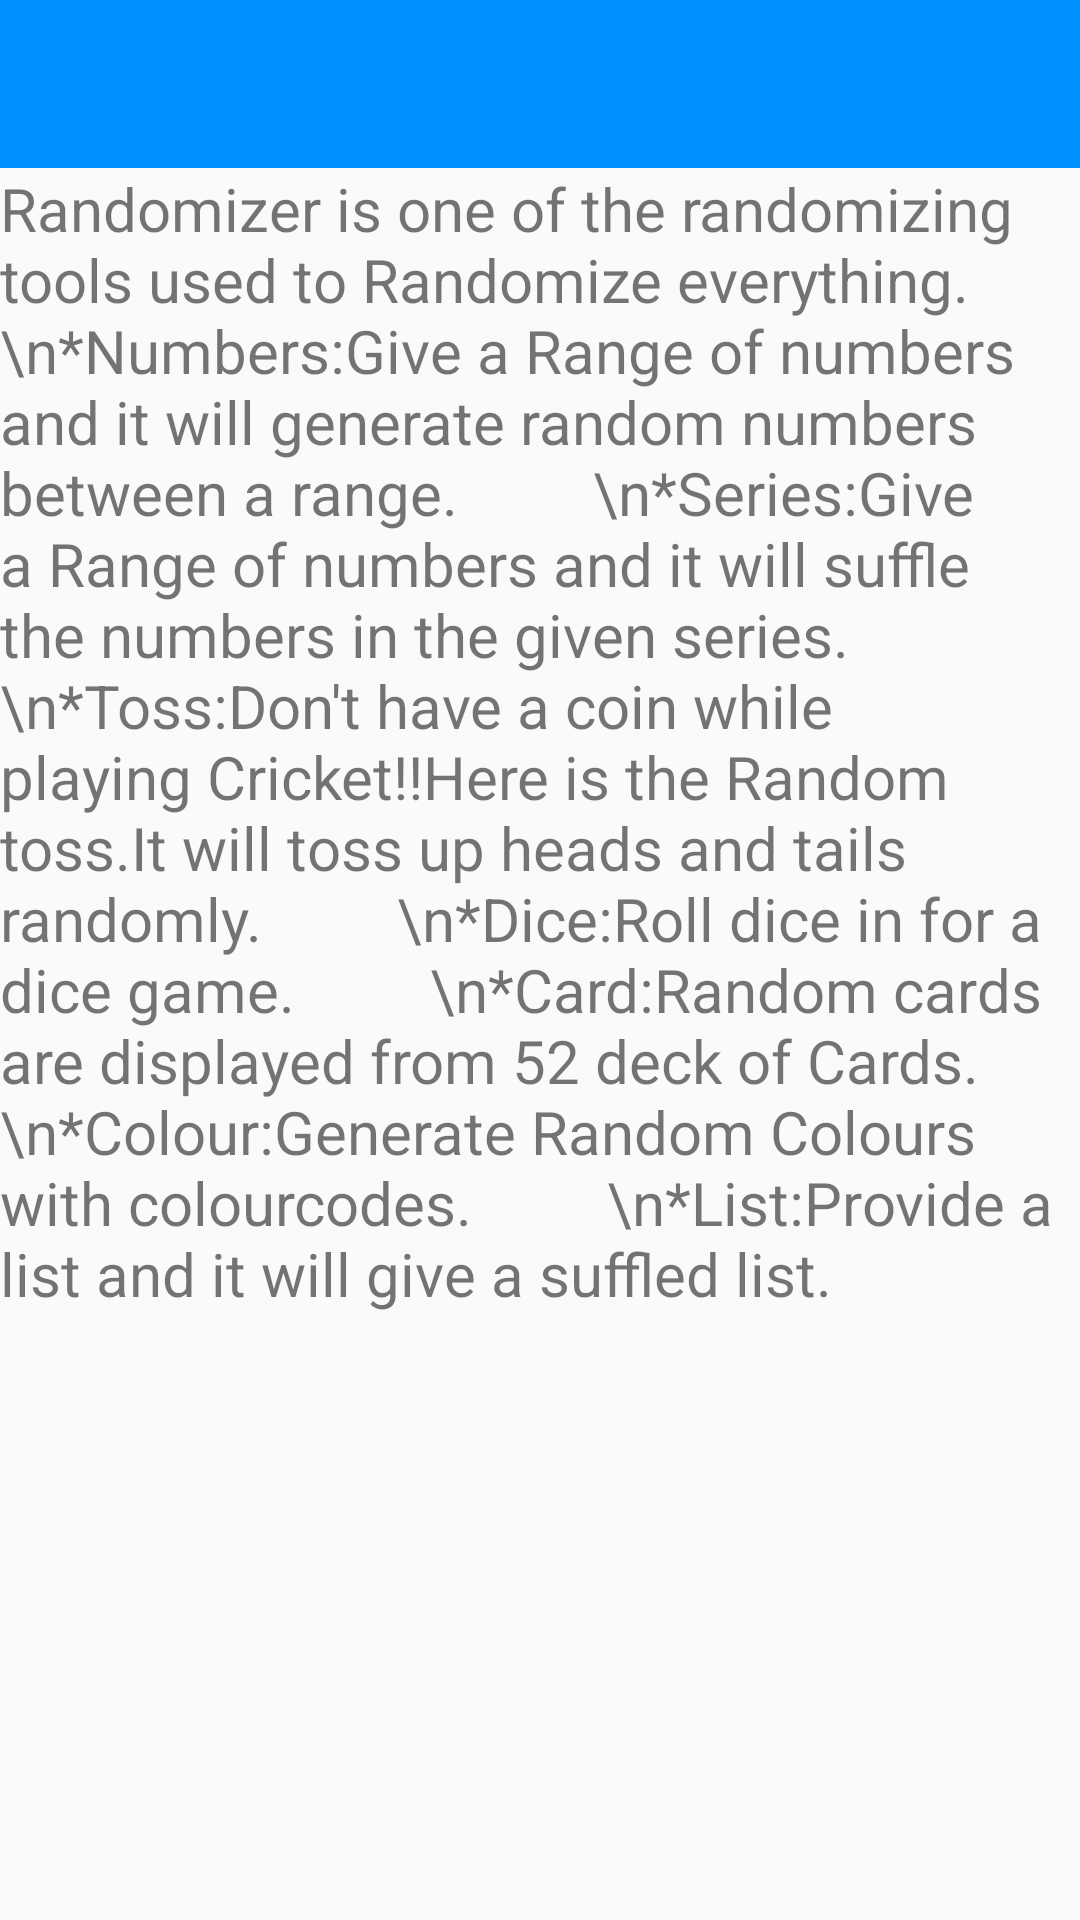

Reconstruct the res/layout file that produces this screen, plus the resources it refers to.
<!-- AndroidManifest.xml: application theme MyMaterialTheme -->
<!-- res/layout/activity_about.xml -->
<?xml version="1.0" encoding="utf-8"?>
<RelativeLayout xmlns:android="http://schemas.android.com/apk/res/android"
    xmlns:app="http://schemas.android.com/apk/res-auto"
    xmlns:tools="http://schemas.android.com/tools"
    android:layout_width="match_parent"
    android:layout_height="match_parent"
    tools:context=".AboutActivity">

    <android.support.design.widget.AppBarLayout
        android:id="@+id/appbarlayout"
        android:layout_width="match_parent"
        android:layout_height="wrap_content"
        android:theme="@style/ThemeOverlay.AppCompat.Dark.ActionBar">


    <android.support.v7.widget.Toolbar
        android:id="@+id/toolbar"
        android:layout_width="match_parent"
        android:layout_height="?attr/actionBarSize"
        android:background="?attr/colorPrimary"
        app:layout_scrollFlags="enterAlways"
        app:navigationIcon="@drawable/ic_arrow_back_black_24dp"
        app:popupTheme="@style/ThemeOverlay.AppCompat.Light"/>
    </android.support.design.widget.AppBarLayout>


    <TextView
        android:id="@+id/textView2"
        android:layout_width="match_parent"
        android:layout_height="match_parent"
        android:layout_alignParentStart="true"
        android:layout_below="@+id/appbarlayout"
        android:scrollIndicators="none"
        android:scrollbars="horizontal"
        android:text="Randomizer is one of the randomizing tools used to Randomize everything.
        \n*Numbers:Give a Range of numbers and it will generate random numbers between a range.
        \n*Series:Give a Range of numbers and it will suffle the numbers in the given series.
        \n*Toss:Don't have a coin while playing Cricket!!Here is the Random toss.It will toss up heads and tails randomly.
        \n*Dice:Roll dice in for a dice game.
        \n*Card:Random cards are displayed from 52 deck of Cards.
        \n*Colour:Generate Random Colours with colourcodes.
        \n*List:Provide a list and it will give a suffled list."
        android:textSize="20sp"
        app:layout_constraintTop_toBottomOf="@+id/appbarlayout"
        tools:ignore="HardcodedText,MissingConstraints"
        tools:layout_editor_absoluteX="0dp"
        android:layout_alignParentLeft="true" />




</RelativeLayout>
<!-- resources referenced by this layout -->
<resources>
  <style name="MyMaterialTheme" parent="MyMaterialTheme.Base">
      </style>
  <style name="MyMaterialTheme.Base" parent="Theme.AppCompat.Light.DarkActionBar">
          <item name="windowNoTitle">true</item>
          <item name="windowActionBar">false</item>
          <item name="colorPrimary">@color/colorPrimary</item>
          <item name="colorPrimaryDark">@color/colorPrimaryDark</item>
          <item name="colorAccent">#0090FF</item>
      </style>
  <color name="colorPrimary">#0090FF</color>
  <color name="colorPrimaryDark">#007AD4</color>
</resources>
